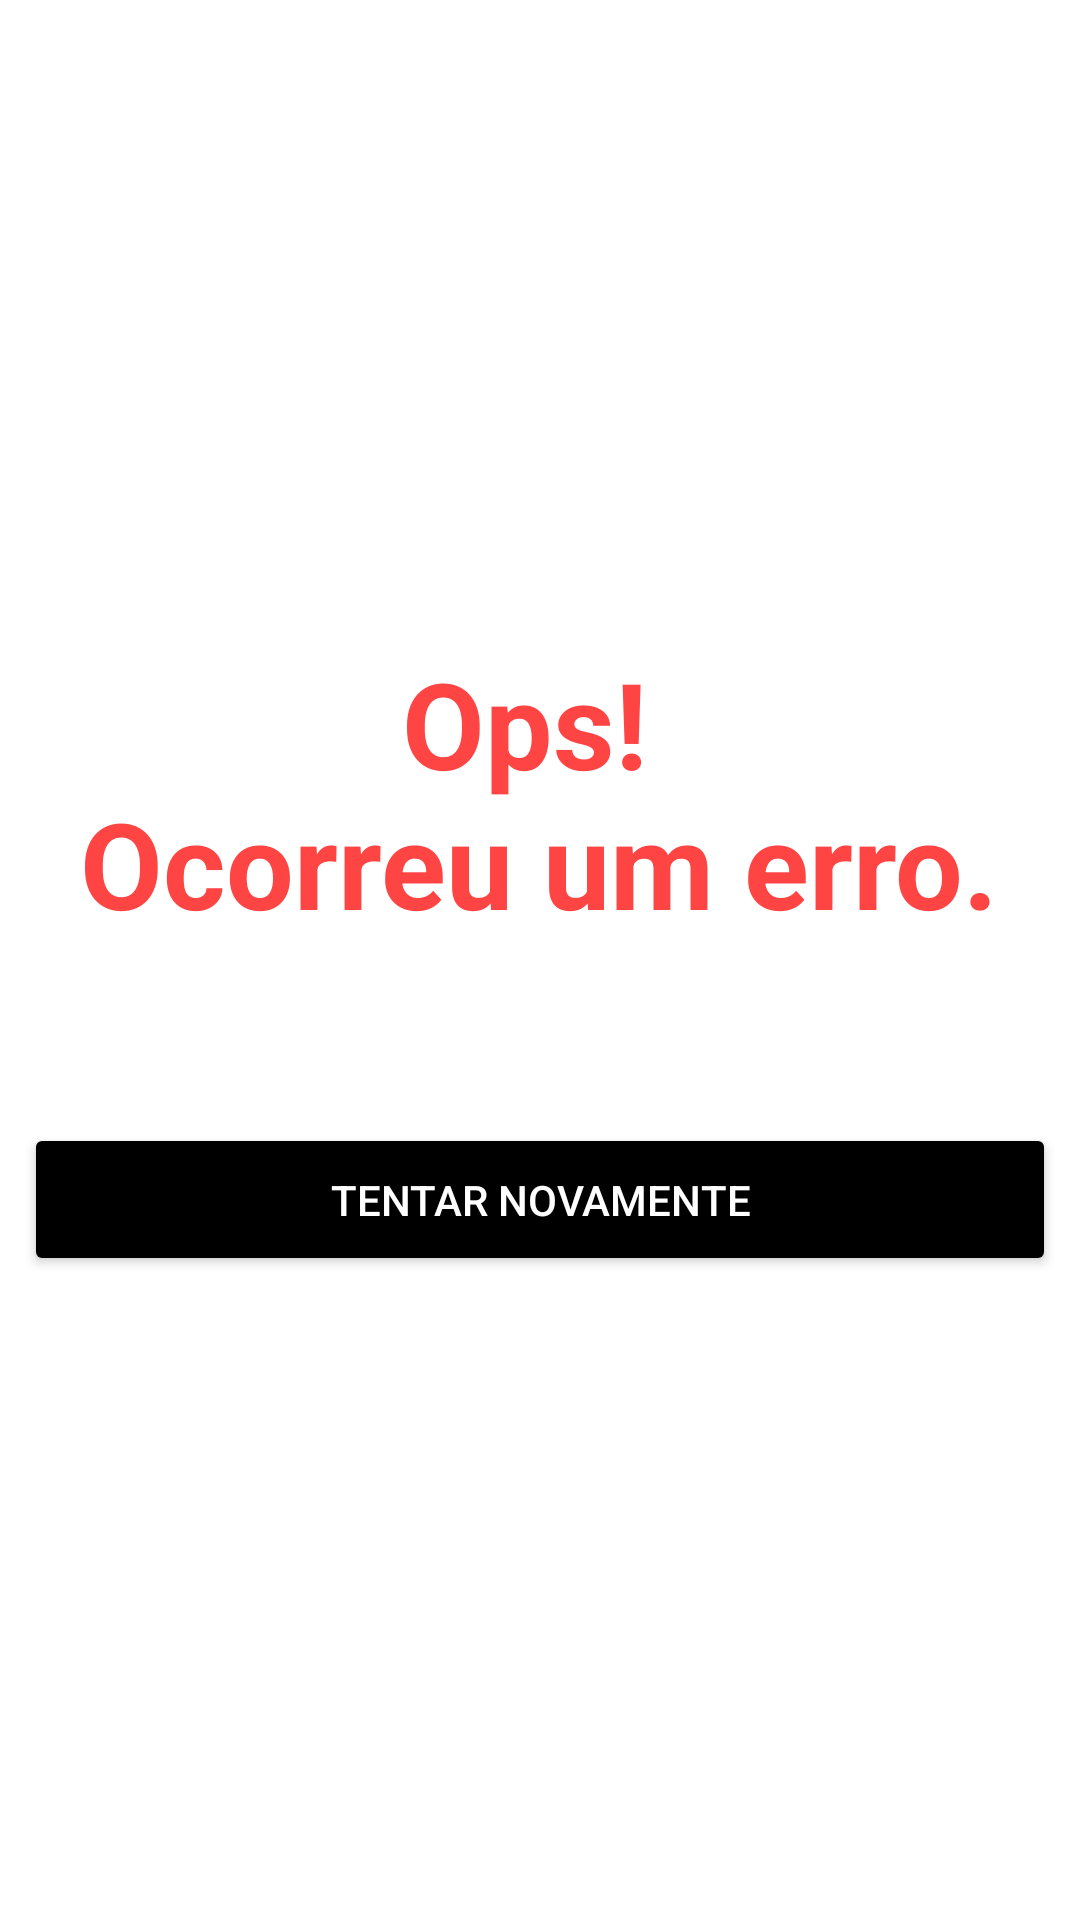

This screen was rendered from an Android layout file. Write that file and the resources it references.
<!-- AndroidManifest.xml: application theme Theme.ListaDeRepositóriosGIT -->
<!-- res/layout/view_error.xml -->
<?xml version="1.0" encoding="utf-8"?>
<LinearLayout xmlns:android="http://schemas.android.com/apk/res/android"
    android:layout_width="match_parent"
    android:layout_height="match_parent"
    android:background="@color/white"
    android:gravity="center"
    android:orientation="vertical">

    <TextView
        android:id="@+id/errorMessageTextView"
        android:layout_width="wrap_content"
        android:layout_height="wrap_content"
        android:layout_gravity="center"
        android:gravity="center"
        android:text="@string/generic_error"
        android:textColor="@android:color/holo_red_light"
        android:textSize="@dimen/dimen_40sp"
        android:textStyle="bold"/>

    <Button
        android:id="@+id/retryButton"
        android:layout_width="match_parent"
        android:layout_height="wrap_content"
        android:layout_marginHorizontal="08dp"
        android:layout_marginTop="@dimen/dimen_60dp"
        android:backgroundTint="@color/black"
        android:padding="@dimen/dimen_16dp"
        android:text="@string/try_again"
        android:textColor="@color/white" />

</LinearLayout>
<!-- resources referenced by this layout -->
<resources>
  <dimen name="dimen_16dp">16dp</dimen>
  <dimen name="dimen_40sp">40sp</dimen>
  <dimen name="dimen_60dp">60dp</dimen>
  <string name="generic_error">Ops! \nOcorreu um erro.</string>
  <string name="try_again">Tentar Novamente</string>
  <style name="Theme.ListaDeRepositóriosGIT" parent="Base.Theme.ListaDeRepositóriosGIT" />
  <style name="Base.Theme.ListaDeRepositóriosGIT" parent="Theme.Material3.DayNight.NoActionBar">
          
          
      </style>
  <!-- not gathered from this repository: default colours our renderer supplied (Android Studio template values) -->
  <color name="black">#FF000000</color>
  <color name="white">#FFFFFFFF</color>
</resources>
